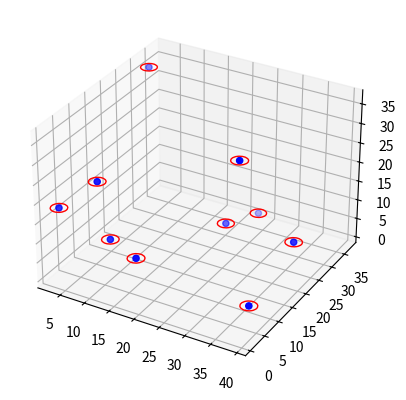

Here is the Python script that generated this plot:
import matplotlib.pyplot as plt
import numpy as np
import mpl_toolkits.mplot3d.art3d as art3d

# Initialising random points for the users
x = np.random.randint(0, 40, size=10)
y = np.random.randint(0, 40, size=10)
z = np.random.randint(0, 40, size=10)

ax = plt.subplot(projection='3d')
# Plot labels and plot type
# plt.scatter(x, y, color='b', marker='^')
ax.scatter(x, y, z, color='b')
# plt.xlabel("x")
# plt.ylabel("y")

# User Coordinates
coordinates = []
for i, j, k in zip(x, y, z):
    coordinates.append((i, j, k))
print(coordinates)

# with open("coordinates.csv", "w", newline=' ') as f:
#     wr = csv.writer(f, delimiter = ",")
#     wr.writerows(coordinates)

# file = open('coordinates.txt', 'w')
# for items in coordinates:
#     line = ' '.join(str(x) for x in items)
#     file.write(line + '\n')
# file.close()

# Circumference Test
for a, b, c in coordinates:
    cir = plt.Circle((a, b), 1.5, color='r', fill=False)
    # ax.set_aspect('equal', adjustable='datalim')
    ax.add_patch(cir)
    art3d.pathpatch_2d_to_3d(cir, z = c, zdir="z")

# Show Plot
# plt.grid(True)
fig1 = plt.gcf()
plt.show()
# plt.draw()
# Saving the plot
